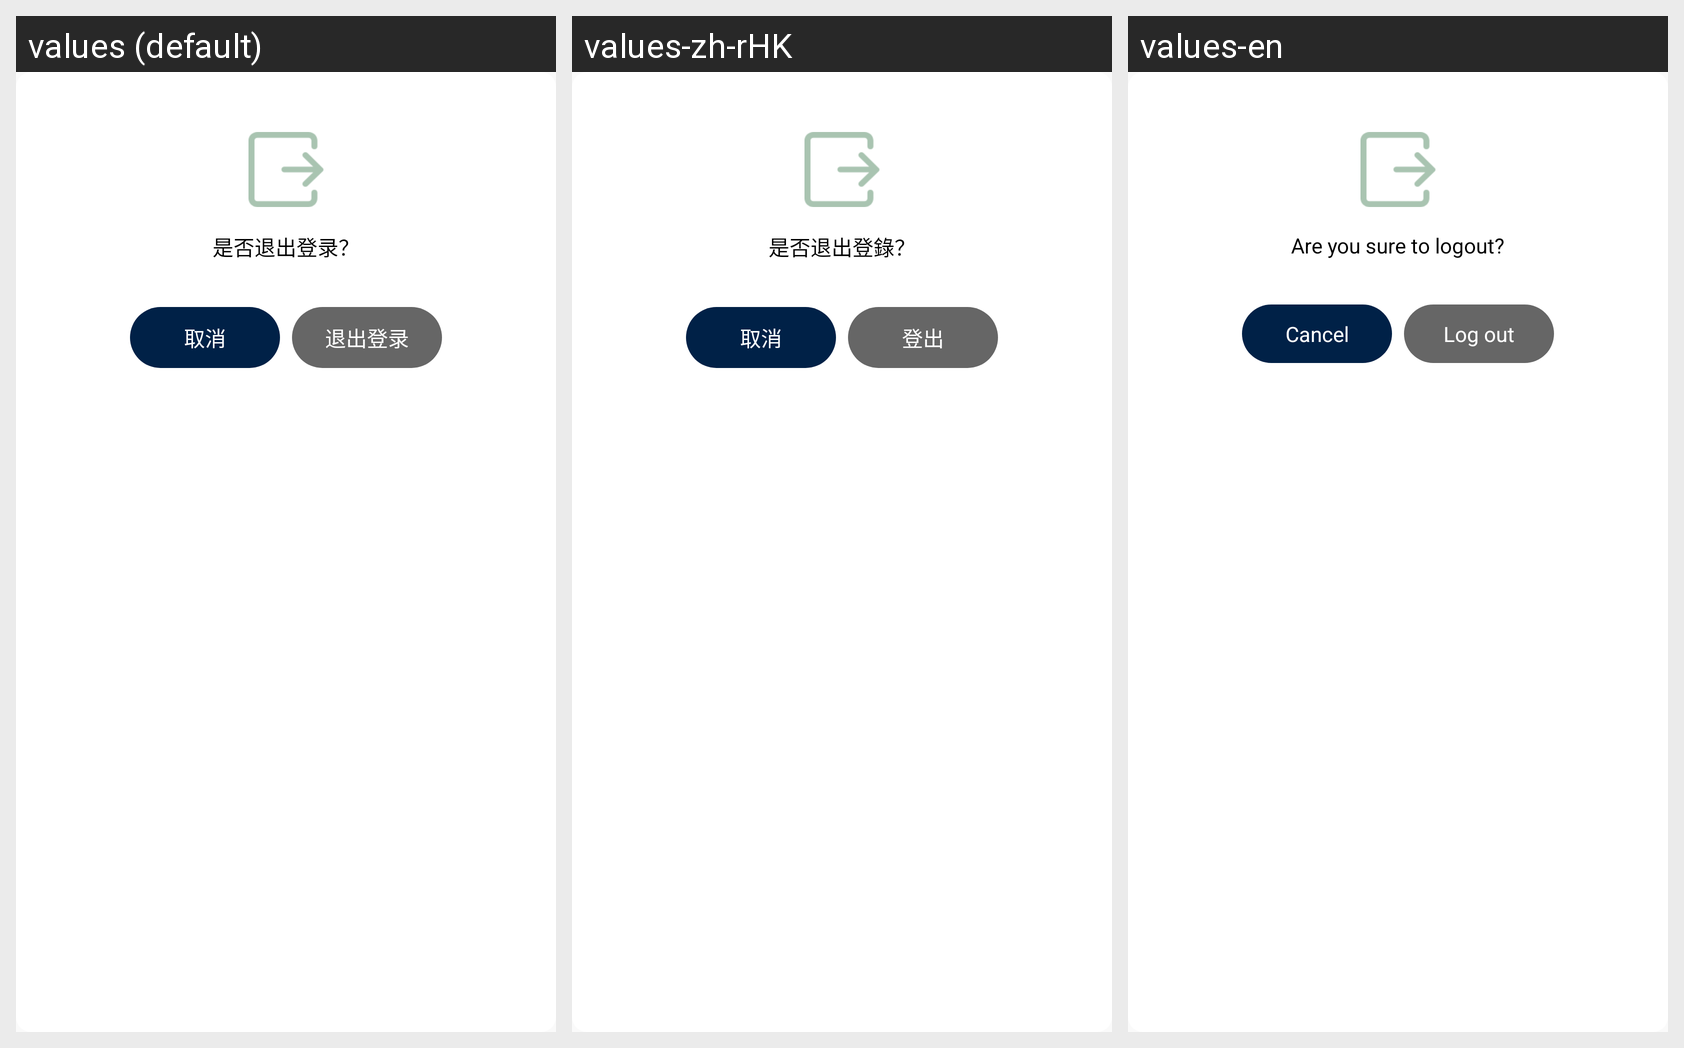

For this localized Android screen grid, give each drawn string resource with its value in every locale shown.
Android screen res/layout/setting_logout_dialog.xml rendered under 3 locales, left to right: values (default), values-zh-rHK, values-en. Device: Nexus 5 (rendered at 1080×1920; each locale shown at half size, 540×960, under a caption strip naming it); theme AppTheme.
Strings drawn on this screen, with the default value and each locale's value (text and hints the layout hard-codes, and strings that could not be matched under every locale, appear in the picture but are not listed):

sure_login_out
  values: 是否退出登录？
  values-zh-rHK: 是否退出登錄？
  values-en: Are you sure to logout?

cancel
  values: 取消
  values-zh-rHK: 取消
  values-en: Cancel

login_out
  values: 退出登录
  values-zh-rHK: 登出
  values-en: Log out
